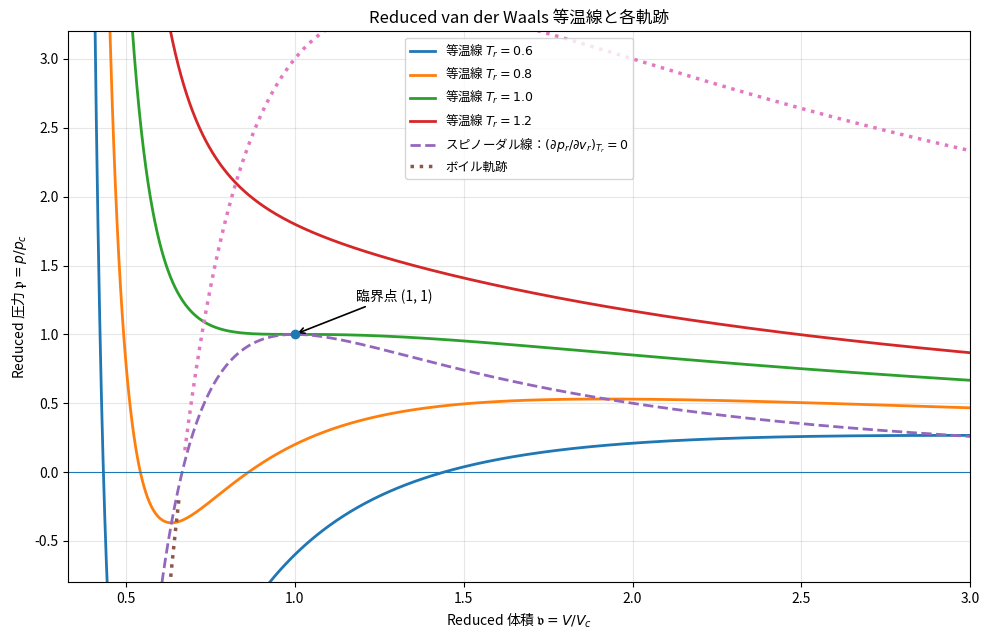

Write the Python code that produced this figure. (Note: this script raises an exception after producing the figure.)
#!/usr/bin/env python3
# -*- coding: utf-8 -*-
"""
reduced van der Waals 等温線、スピノーダル線、
ボイル軌跡を描画する。

reduced van der Waals 方程式：
    p_r = 8 T_r / (3 V_r - 1) - 3 / V_r**2

厳密なボイル軌跡の条件：
    (d(p_r * V_r) / d p_r)_(T_r) = 0

ボイル軌跡を媒介変数で表した曲線には、
V_r = 2/3、T_r = 27/32、p_r = 0 に特異点が存在する。
この点では dp_r/dV_r = 0 となるため、
連鎖律による微分の比から元の条件を定義できない。
そのため、この点は厳密なボイル軌跡の描画から除外する。
"""

from pathlib import Path

import matplotlib.pyplot as plt
from matplotlib import font_manager
import numpy as np


def configure_japanese_font() -> None:
    """利用可能な日本語フォントを選択する。"""
    candidates = [
        "Noto Sans CJK JP",
        "Noto Serif CJK JP",
        "IPAexGothic",
        "IPAGothic",
        "Yu Gothic",
        "Meiryo",
        "Hiragino Sans",
        "BIZ UDPGothic",
        "TakaoGothic",
    ]

    # インストール済みフォントの名前を取得する。
    installed_fonts = {
        font.name for font in font_manager.fontManager.ttflist
    }

    # 利用可能な日本語フォントを優先順位に従って選択する。
    for font_name in candidates:
        if font_name in installed_fonts:
            plt.rcParams["font.family"] = font_name
            break
    else:
        print(
            "警告：日本語フォントが見つかりません。"
            "日本語フォントをインストールしてください。"
        )

    # 負の数の記号が文字化けするのを防ぐ。
    plt.rcParams["axes.unicode_minus"] = False


def reduced_pressure(v: np.ndarray, t: float) -> np.ndarray:
    """Reduced van der Waals 方程式から Reduced 圧力 を計算する。"""
    return 8.0 * t / (3.0 * v - 1.0) - 3.0 / v**2


def main() -> None:
    # 日本語フォントを設定する。
    configure_japanese_font()

    # ファン・デル・ワールス方程式の物理的な定義域は V_r > 1/3。
    v_min = 1.0 / 3.0 + 0.006
    v_max = 3.0
    v = np.linspace(v_min, v_max, 1600)

    # 描画する還元温度。
    temperatures = [0.6, 0.8, 1.0, 1.2]

    # グラフを作成する。
    fig, ax = plt.subplots(figsize=(10, 6.5))

    # --------------------------------------------------
    # 1. 等温線
    # --------------------------------------------------
    for t in temperatures:
        p = reduced_pressure(v, t)
        ax.plot(
            v,
            p,
            linewidth=2,
            label=fr"等温線 $T_r={t}$",
        )

    # --------------------------------------------------
    # 2. スピノーダル線
    # --------------------------------------------------
    # スピノーダル線の条件：
    # (∂p_r / ∂v_r)_T_r = 0
    #
    # この条件から、次の媒介表示が得られる。
    # T_r = (3v_r - 1)^2 / (4v_r^3)
    # p_r = (3v_r - 2) / v_r^3
    vs = np.linspace(v_min, v_max, 1200)
    p_spinodal = (3.0 * vs - 2.0) / vs**3

    ax.plot(
        vs,
        p_spinodal,
        linestyle="--",
        linewidth=2,
        label=(
            r"スピノーダル線："
            r"$(\partial p_r/\partial v_r)_{T_r}=0$"
        ),
    )

    # --------------------------------------------------
    # 3. ボイル軌跡
    # --------------------------------------------------
    # ボイル軌跡の式：
    # p_r = 3(3v_r - 2) / v_r^2
    #
    # V_r = 2/3 の近傍では、元の微分条件を
    # 連鎖律による微分の比で評価できないため、
    # その近傍を描画対象から除外する。
    v_boyle_left = np.linspace(
        v_min,
        2.0 / 3.0 - 0.008,
        450,
    )
    v_boyle_right = np.linspace(
        2.0 / 3.0 + 0.008,
        v_max,
        850,
    )

    for i, vb in enumerate(
        (v_boyle_left, v_boyle_right)
    ):
        p_boyle = 3.0 * (3.0 * vb - 2.0) / vb**2

        ax.plot(
            vb,
            p_boyle,
            linestyle=":",
            linewidth=2.5,
            label="ボイル軌跡" if i == 0 else "_nolegend_",
        )

    # --------------------------------------------------
    # 4. 臨界点
    # --------------------------------------------------
    ax.scatter([1.0], [1.0], zorder=5)

    ax.annotate(
        "臨界点 (1, 1)",
        xy=(1.0, 1.0),
        xytext=(1.18, 1.25),
        arrowprops={
            "arrowstyle": "->",
            "linewidth": 1.2,
        },
    )

    # --------------------------------------------------
    # 5. グラフの体裁
    # --------------------------------------------------
    # 還元圧力がゼロとなる水平線を描画する。
    ax.axhline(0.0, linewidth=0.8)

    # 横軸・縦軸の表示範囲を設定する。
    ax.set_xlim(0.33, 3.0)
    ax.set_ylim(-0.8, 3.2)

    # 軸ラベルとグラフタイトルを日本語化する。
    ax.set_xlabel(r"Reduced 体積 $\mathfrak{v}=V/V_c$")
    ax.set_ylabel(r"Reduced 圧力 $\mathfrak{p}=p/p_c$")
    ax.set_title("Reduced van der Waals 等温線と各軌跡")

    # 目盛線を表示する。
    ax.grid(True, alpha=0.3)

    # 凡例を自動的に適切な位置に配置する。
    ax.legend(loc="best", fontsize=9)

    # 図の余白を自動調整する。
    fig.tight_layout()

    # --------------------------------------------------
    # 6. グラフの保存と表示
    # --------------------------------------------------
    # このスクリプトと同じフォルダーに画像を保存する。
    output_path = Path(__file__).resolve().with_name(
        "1-R-8-figure-1.png"
    )

    fig.savefig(
        output_path,
        dpi=200,
        bbox_inches="tight",
    )

    print(f"グラフを保存しました：{output_path}")

    # グラフを画面に表示する。
    plt.show()


if __name__ == "__main__":
    main()
